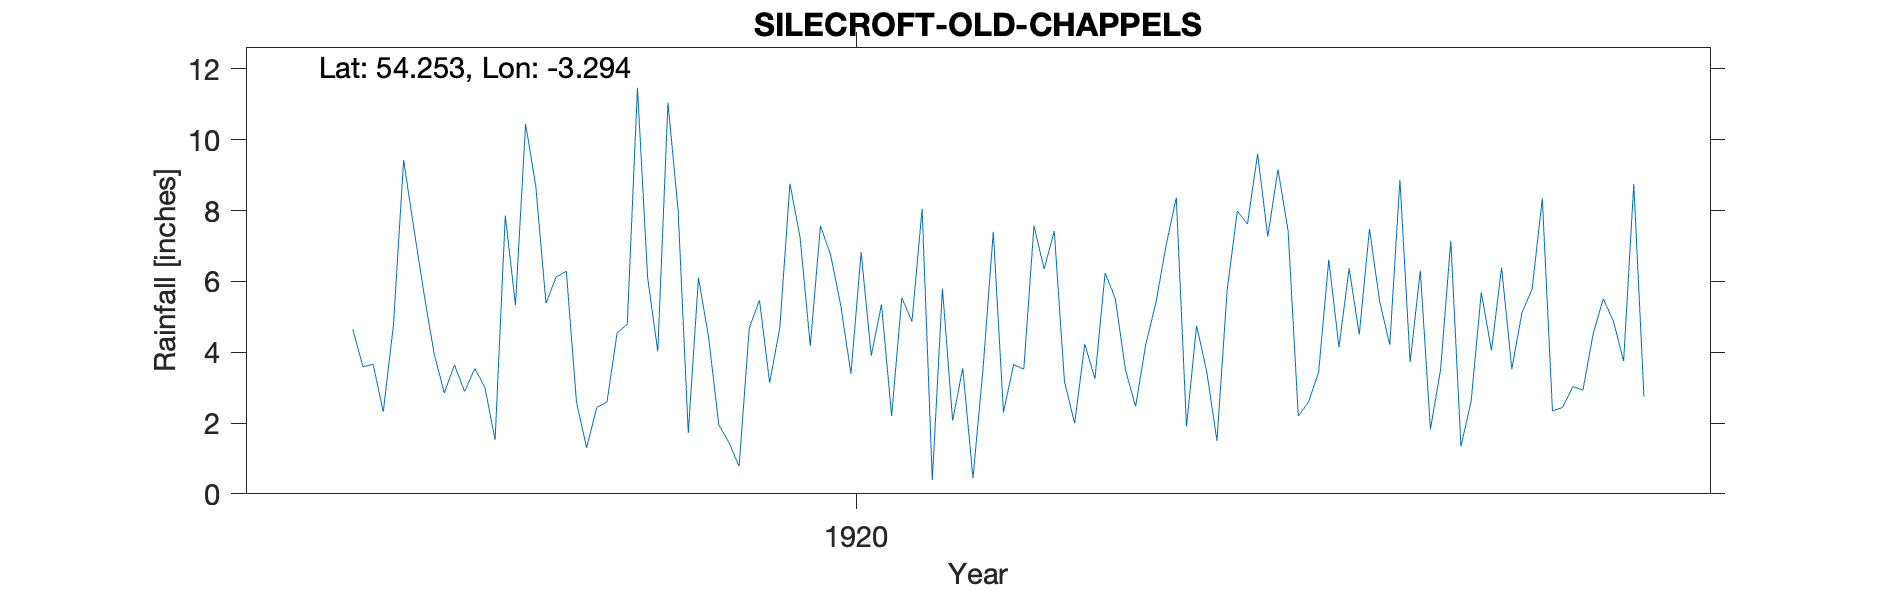

Data behind this chart, as committed beside it:
SILECROFT, OLD CHAPPELS, , , , , , , , , , , , , , , , , , , , , 
Grid ref, SD157848, Long, -3.294, Lat, 54.25, Elevation, 200, ft, , , , , , , , , , , , , 
Station no, RR6093, , , , , , , , , , , , , , , , , , , , 
, 1910, 1911, 1912, 1913, 1914, 1915, 1916, 1917, 1918, 1919, 1920, 1921, 1922, 1923, 1924, 1925, 1926, 1927, 1928, 1929, 1930
January, , , , , , , , 3.96, 6.12, 8, 7.24, 8.05, 6.35, 7.02, 7.43, 3.72, 5.78, , , , 
February, , , , , , , , 2.85, 6.29, 1.72, 4.18, 0.39, 7.42, 8.37, 2.2, 6.31, 8.34, , , , 
March, , , , , , , , 3.64, 2.6, 6.1, 7.57, 5.8, 3.17, 1.9, 2.59, 1.82, 2.34, , , , 
April, , , , , , , , 2.89, 1.3, 4.42, 6.75, 2.07, 1.99, 4.75, 3.44, 3.52, 2.44, , , , 
May, , , , , , , 4.65, 3.54, 2.44, 1.95, 5.32, 3.55, 4.23, 3.44, 6.61, 7.15, 3.03, , , , 
June, , , , , , , 3.59, 3, 2.59, 1.45, 3.39, 0.44, 3.25, 1.5, 4.14, 1.34, 2.93, , , , 
July, , , , , , , 3.66, 1.52, 4.54, 0.78, 6.82, 3.56, 6.24, 5.74, 6.37, 2.61, 4.51, , , , 
August, , , , , , , 2.32, 7.86, 4.79, 4.69, 3.9, 7.4, 5.51, 7.99, 4.5, 5.69, 5.51, , , , 
September, , , , , , , 4.77, 5.33, 11.47, 5.47, 5.35, 2.3, 3.5, 7.62, 7.48, 4.05, 4.87, , , , 
October, , , , , , , 9.42, 10.45, 6.11, 3.14, 2.2, 3.65, 2.47, 9.6, 5.44, 6.39, 3.75, , , , 
November, , , , , , , 7.51, 8.69, 4.02, 4.68, 5.54, 3.52, 4.22, 7.26, 4.21, 3.52, 8.75, , , , 
December, , , , , , , 5.66, 5.38, 11.05, 8.76, 4.87, 7.57, 5.4, 9.16, 8.87, 5.12, 2.74, , , , 
Total, , , , , , , , 59.11, 63.32, 51.16, 63.13, 48.3, 53.75, 74.35, 63.28, 51.24, 54.99, , , , 
Long/Lat on record takes one to Fox and …, , , , , , , , , , , , , , , , , , , , , 
Chappels Farm is about 0.5 miles east at…, , , , , , , , , , , , , , , , , , , , , 
